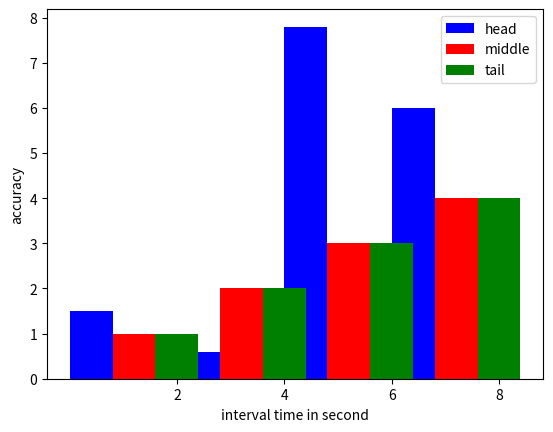

The matplotlib source for this figure:
import matplotlib.pyplot as plt

name_list = ['2', '4', '6', '8']
num_list = [1.5, 0.6, 7.8, 6]
num_list_1 = [1, 2, 3, 4]
num_list_2 = [1, 2, 3, 4]

x = list(range(len(num_list)))
total_width, n = 1.6, 4
width = total_width / n

plt.bar(x, num_list, width=width, label='head', fc='b')
for i in range(len(x)):
    x[i] = x[i] + width
plt.bar(x, num_list_1, width=width, label='middle', tick_label=name_list, fc='r')
for i in range(len(x)):
    x[i] = x[i] + width
plt.bar(x, num_list_2, width=width, label='tail', tick_label=name_list, fc='g')
plt.xlabel('interval time in second')
plt.ylabel('accuracy')
plt.legend()
plt.show()
